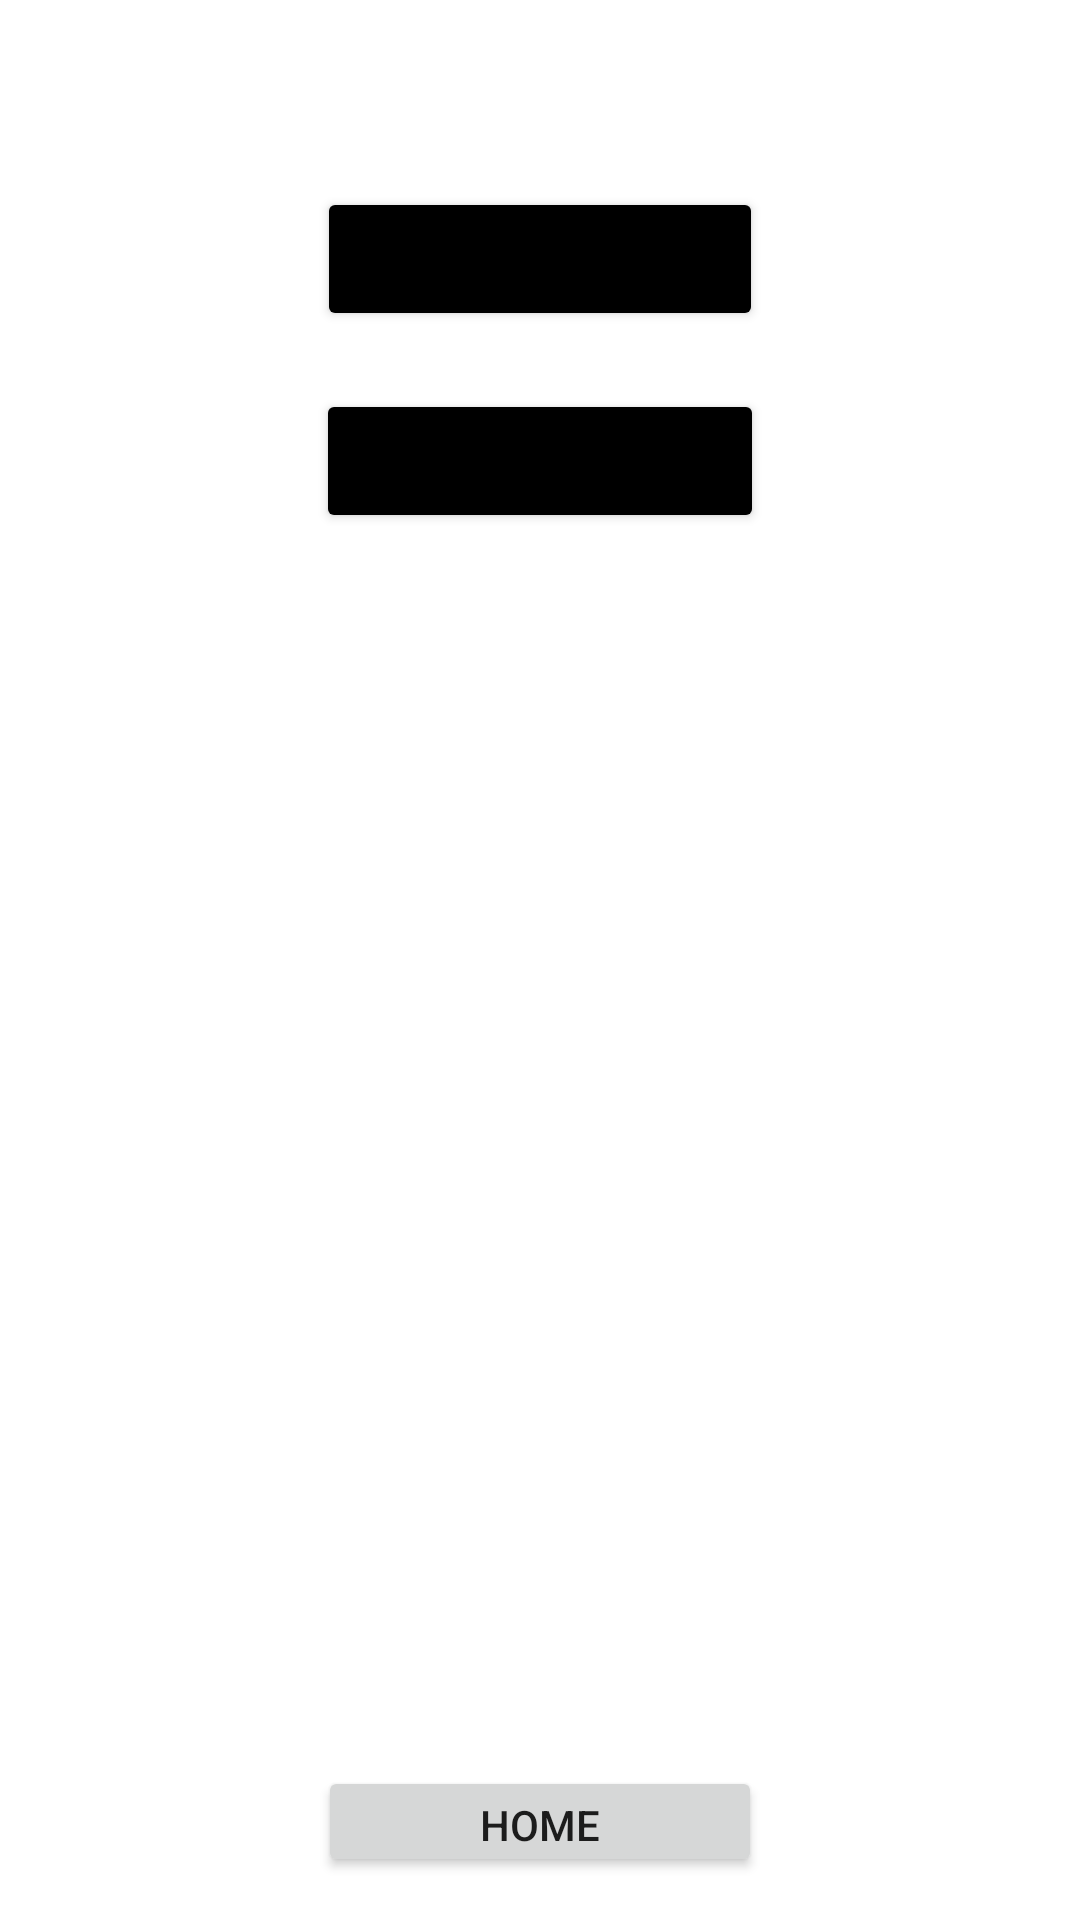

Android layout source for this screen:
<!-- AndroidManifest.xml: application theme Theme.ItKbProject -->
<!-- res/layout/import_export_fragment.xml -->
<?xml version="1.0" encoding="utf-8"?>
<androidx.constraintlayout.widget.ConstraintLayout xmlns:android="http://schemas.android.com/apk/res/android"
    xmlns:app="http://schemas.android.com/apk/res-auto"
    xmlns:tools="http://schemas.android.com/tools"
    android:layout_width="match_parent"
    android:layout_height="match_parent">

    <Button
        android:id="@+id/ImportExportButtonImport"
        android:layout_width="wrap_content"
        android:layout_height="wrap_content"
        android:backgroundTint="@color/black"
        android:text="@string/ImportExportButtonImport"
        app:layout_constraintBottom_toTopOf="@+id/guidelineImportButtonBottom"
        app:layout_constraintEnd_toStartOf="@+id/guidelineVerticalRight"
        app:layout_constraintStart_toStartOf="@+id/guidelineVerticalLeft"
        app:layout_constraintTop_toTopOf="@+id/guidelineImportButtonTop" />

    <Button
        android:id="@+id/ImportExportButtonExport"
        android:layout_width="wrap_content"
        android:layout_height="wrap_content"
        android:backgroundTint="@color/black"
        android:text="@string/ImportExportButtonExport"
        app:layout_constraintBottom_toTopOf="@+id/guidelineExportButtonBottom"
        app:layout_constraintEnd_toStartOf="@+id/guidelineVerticalRight"
        app:layout_constraintStart_toStartOf="@+id/guidelineVerticalLeft"
        app:layout_constraintTop_toTopOf="@+id/guidelineExportButtonTop" />

    <Button
        android:id="@+id/ImportExportButtonToHome"
        android:layout_width="148dp"
        android:layout_height="37dp"
        android:text="@string/ContextSearchButtonToHome"
        app:layout_constraintEnd_toStartOf="@+id/guidelineVerticalRight"
        app:layout_constraintStart_toStartOf="@+id/guidelineVerticalLeft"
        app:layout_constraintTop_toTopOf="@+id/guidelineHomeButton" />

    <Switch
        android:id="@+id/PopupExportSwitch"
        android:layout_width="wrap_content"
        android:layout_height="wrap_content"
        android:text="@string/ImportExportSwitchPrimaryKey"
        android:tooltipText="Switch tooltip"
        android:visibility="gone"
        app:layout_constraintStart_toStartOf="@+id/guidelineVerticalLeft"
        app:layout_constraintTop_toTopOf="@+id/guidelinePrimaryKey"
        tools:visibility="visible" />

    <EditText
        android:id="@+id/PopupExportEditTextFilename"
        android:layout_width="wrap_content"
        android:layout_height="wrap_content"
        android:ems="10"
        android:gravity="center_horizontal"
        android:hint="@string/ImportExportEditTextFilename"
        android:inputType="textPersonName"
        android:visibility="gone"
        app:layout_constraintStart_toStartOf="@+id/guidelineVerticalLeft"
        app:layout_constraintTop_toTopOf="@+id/guidelineFileName"
        tools:visibility="visible" />

    <Button
        android:id="@+id/PopupExportButtonStartExport"
        android:layout_width="wrap_content"
        android:layout_height="wrap_content"
        android:text="@string/ImportExportButtonStartExport"
        android:visibility="gone"
        app:layout_constraintEnd_toStartOf="@+id/guidelineVerticalRight"
        app:layout_constraintStart_toStartOf="@+id/guidelineVerticalLeft"
        app:layout_constraintTop_toTopOf="@+id/guidelineStartExport"
        tools:visibility="visible" />

    <ImageButton
        android:id="@+id/ImportExportInfoBoxPrimaryKey"
        android:layout_width="wrap_content"
        android:layout_height="wrap_content"
        android:backgroundTint="@color/white"
        android:visibility="gone"
        app:layout_constraintEnd_toStartOf="@+id/guidelineVerticalRight"
        app:layout_constraintTop_toTopOf="@+id/guidelinePrimaryKey"
        app:srcCompat="@drawable/ic_info_icon"
        tools:visibility="visible" />

    <ImageButton
        android:id="@+id/ImportExportInfoBoxFilename"
        android:layout_width="wrap_content"
        android:layout_height="wrap_content"
        android:backgroundTint="@color/white"
        android:visibility="gone"
        app:layout_constraintEnd_toStartOf="@+id/guidelineVerticalRight"
        app:layout_constraintTop_toTopOf="@+id/guidelineFileName"
        app:srcCompat="@drawable/ic_info_icon"
        tools:visibility="visible" />

    <ProgressBar
        android:id="@+id/ImportExportProgressBarImport"
        style="?android:attr/progressBarStyle"
        android:layout_width="wrap_content"
        android:layout_height="wrap_content"
        android:visibility="gone"
        app:layout_constraintEnd_toStartOf="@+id/guidelineVerticalRight"
        app:layout_constraintStart_toStartOf="@+id/guidelineVerticalLeft"
        app:layout_constraintTop_toTopOf="@+id/guidelineProgressCircle"
        tools:visibility="visible" />

    <TextView
        android:id="@+id/ImportExportProgressTextViewImport"
        android:layout_width="190dp"
        android:layout_height="45dp"
        android:visibility="gone"
        app:layout_constraintEnd_toStartOf="@+id/guidelineVerticalRight"
        app:layout_constraintStart_toStartOf="@+id/guidelineVerticalLeft"
        app:layout_constraintTop_toTopOf="@+id/guideline12"
        tools:visibility="visible" />

    <androidx.constraintlayout.widget.Guideline
        android:id="@+id/guidelineVerticalLeft"
        android:layout_width="wrap_content"
        android:layout_height="wrap_content"
        android:orientation="vertical"
        app:layout_constraintGuide_percent="0.10" />

    <androidx.constraintlayout.widget.Guideline
        android:id="@+id/guidelineVerticalRight"
        android:layout_width="wrap_content"
        android:layout_height="wrap_content"
        android:orientation="vertical"
        app:layout_constraintGuide_percent="0.90" />

    <androidx.constraintlayout.widget.Guideline
        android:id="@+id/guidelineImportButtonTop"
        android:layout_width="wrap_content"
        android:layout_height="wrap_content"
        android:orientation="horizontal"
        app:layout_constraintGuide_percent="0.1" />

    <androidx.constraintlayout.widget.Guideline
        android:id="@+id/guidelineImportButtonBottom"
        android:layout_width="wrap_content"
        android:layout_height="wrap_content"
        android:orientation="horizontal"
        app:layout_constraintGuide_percent="0.17" />

    <androidx.constraintlayout.widget.Guideline
        android:id="@+id/guidelineExportButtonTop"
        android:layout_width="wrap_content"
        android:layout_height="wrap_content"
        android:orientation="horizontal"
        app:layout_constraintGuide_percent="0.2" />

    <androidx.constraintlayout.widget.Guideline
        android:id="@+id/guidelineExportButtonBottom"
        android:layout_width="wrap_content"
        android:layout_height="wrap_content"
        android:orientation="horizontal"
        app:layout_constraintGuide_percent="0.28" />

    <androidx.constraintlayout.widget.Guideline
        android:id="@+id/guidelinePrimaryKey"
        android:layout_width="wrap_content"
        android:layout_height="wrap_content"
        android:orientation="horizontal"
        app:layout_constraintGuide_percent="0.35" />

    <androidx.constraintlayout.widget.Guideline
        android:id="@+id/guidelineFileName"
        android:layout_width="wrap_content"
        android:layout_height="wrap_content"
        android:orientation="horizontal"
        app:layout_constraintGuide_percent="0.45690835" />

    <androidx.constraintlayout.widget.Guideline
        android:id="@+id/guidelineStartExport"
        android:layout_width="wrap_content"
        android:layout_height="wrap_content"
        android:orientation="horizontal"
        app:layout_constraintGuide_percent="0.57" />

    <androidx.constraintlayout.widget.Guideline
        android:id="@+id/guidelineProgressCircle"
        android:layout_width="wrap_content"
        android:layout_height="wrap_content"
        android:orientation="horizontal"
        app:layout_constraintGuide_percent="0.71" />

    <androidx.constraintlayout.widget.Guideline
        android:id="@+id/guideline12"
        android:layout_width="wrap_content"
        android:layout_height="wrap_content"
        android:orientation="horizontal"
        app:layout_constraintGuide_percent="0.79" />

    <androidx.constraintlayout.widget.Guideline
        android:id="@+id/guidelineHomeButton"
        android:layout_width="wrap_content"
        android:layout_height="wrap_content"
        android:orientation="horizontal"
        app:layout_constraintGuide_percent="0.92" />


</androidx.constraintlayout.widget.ConstraintLayout>
<!-- resources referenced by this layout -->
<resources>
  <!-- drawable ic_info_icon (drawable) -->
  <vector android:height="22dp" android:viewportHeight="50"
      android:viewportWidth="50" android:width="22dp" xmlns:android="http://schemas.android.com/apk/res/android">
      <path android:fillColor="#000000" android:pathData="M25,2C12.2645,2 2,12.2645 2,25C2,37.7355 12.2645,48 25,48C37.7355,48 48,37.7355 48,25C48,12.2645 37.7355,2 25,2zM25,4C36.6645,4 46,13.3355 46,25C46,36.6645 36.6645,46 25,46C13.3355,46 4,36.6645 4,25C4,13.3355 13.3355,4 25,4zM25,11A3,3 0,0 0,25 17A3,3 0,0 0,25 11zM21,21L21,23L23,23L23,36L21,36L21,38L29,38L29,36L27,36L27,21L21,21z"/>
  </vector>
  <string name="ContextSearchButtonToHome">Home</string>
  <string name="ImportExportButtonExport">Export Database</string>
  <string name="ImportExportButtonImport">Import Database</string>
  <string name="ImportExportButtonStartExport">Start Export</string>
  <string name="ImportExportEditTextFilename">file name</string>
  <string name="ImportExportSwitchPrimaryKey">First Column: Primary Key</string>
  <style name="Theme.ItKbProject" parent="Theme.MaterialComponents.DayNight.DarkActionBar">
  
          
          <item name="colorPrimary">@color/petrol_zomb</item>
          <item name="colorPrimaryVariant">@color/purple_700</item>
          <item name="colorOnPrimary">@color/white</item>
          
          <item name="colorSecondary">@color/teal_200</item>
          <item name="colorSecondaryVariant">@color/teal_700</item>
          <item name="colorOnSecondary">@color/black</item>
          
          <item name="android:statusBarColor" tools:targetApi="l">?attr/colorPrimaryVariant</item>
          
      </style>
  <!-- not gathered from this repository: default colours our renderer supplied (Android Studio template values) -->
  <color name="purple_700">#FF3700B3</color>
  <color name="teal_200">#FF03DAC5</color>
  <color name="teal_700">#FF018786</color>
  <color name="black">#FF000000</color>
  <color name="white">#FFFFFFFF</color>
</resources>
